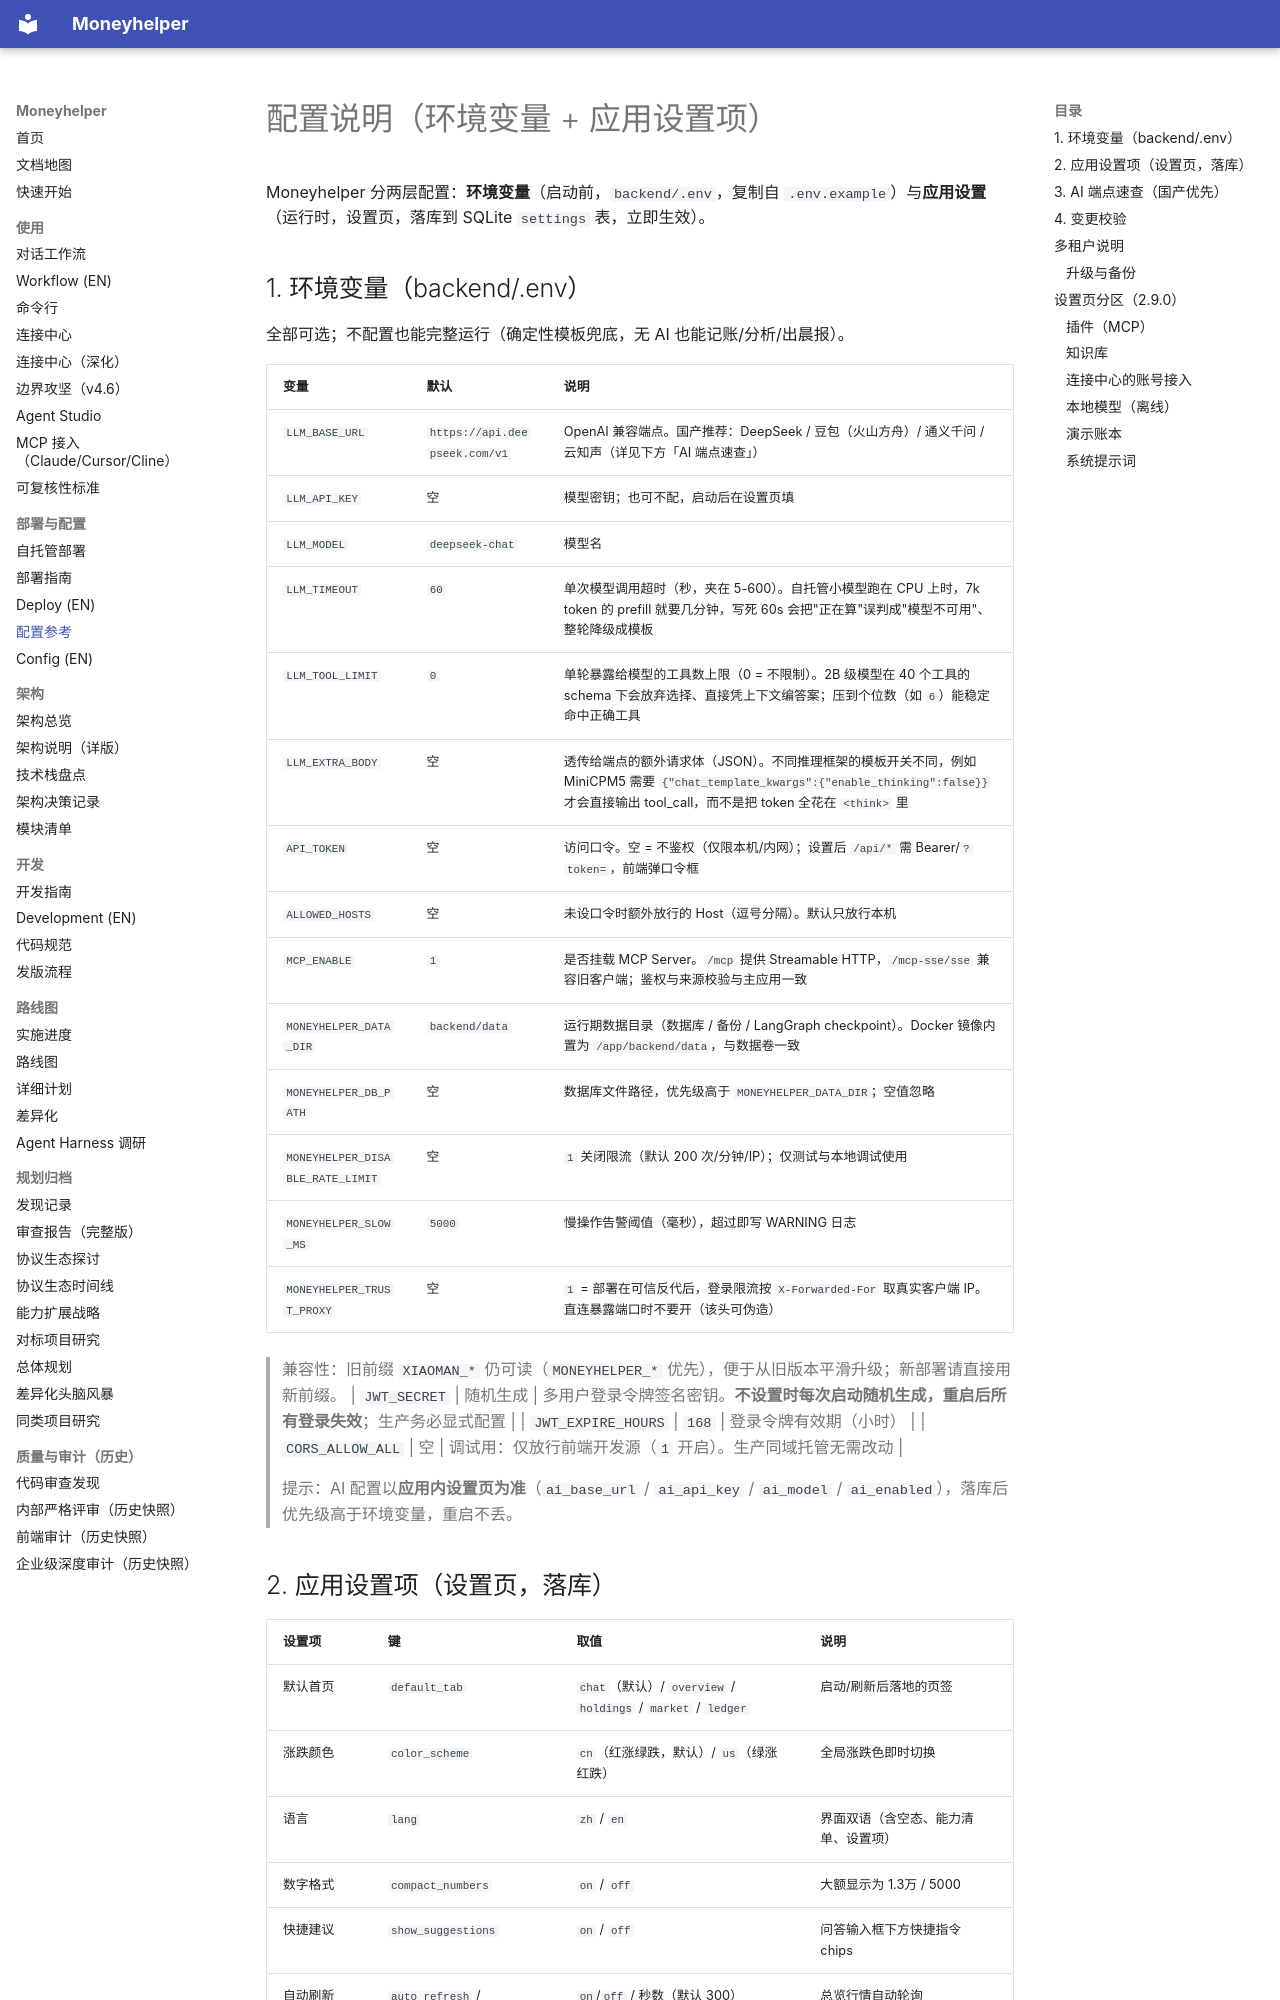

repository: badhope/moneyhelper · page: CONFIG/index.html · generator: mkdocs

# 配置说明（环境变量 + 应用设置项）

Moneyhelper 分两层配置：**环境变量**（启动前，`backend/.env`，复制自 `.env.example`）与**应用设置**（运行时，设置页，落库到 SQLite `settings` 表，立即生效）。

## 1. 环境变量（backend/.env）

全部可选；不配置也能完整运行（确定性模板兜底，无 AI 也能记账/分析/出晨报）。

| 变量 | 默认 | 说明 |
|---|---|---|
| `LLM_BASE_URL` | `https://api.deepseek.com/v1` | OpenAI 兼容端点。国产推荐：DeepSeek / 豆包（火山方舟）/ 通义千问 / 云知声（详见下方「AI 端点速查」） |
| `LLM_API_KEY` | 空 | 模型密钥；也可不配，启动后在设置页填 |
| `LLM_MODEL` | `deepseek-chat` | 模型名 |
| `LLM_TIMEOUT` | `60` | 单次模型调用超时（秒，夹在 5-600）。自托管小模型跑在 CPU 上时，7k token 的 prefill 就要几分钟，写死 60s 会把"正在算"误判成"模型不可用"、整轮降级成模板 |
| `LLM_TOOL_LIMIT` | `0` | 单轮暴露给模型的工具数上限（0 = 不限制）。2B 级模型在 40 个工具的 schema 下会放弃选择、直接凭上下文编答案；压到个位数（如 `6`）能稳定命中正确工具 |
| `LLM_EXTRA_BODY` | 空 | 透传给端点的额外请求体（JSON）。不同推理框架的模板开关不同，例如 MiniCPM5 需要 `{"chat_template_kwargs":{"enable_thinking":false}}` 才会直接输出 tool_call，而不是把 token 全花在 `<think>` 里 |
| `API_TOKEN` | 空 | 访问口令。空 = 不鉴权（仅限本机/内网）；设置后 `/api/*` 需 Bearer/`?token=`，前端弹口令框 |
| `ALLOWED_HOSTS` | 空 | 未设口令时额外放行的 Host（逗号分隔）。默认只放行本机 |
| `MCP_ENABLE` | `1` | 是否挂载 MCP Server。`/mcp` 提供 Streamable HTTP，`/mcp-sse/sse` 兼容旧客户端；鉴权与来源校验与主应用一致 |
| `MONEYHELPER_DATA_DIR` | `backend/data` | 运行期数据目录（数据库 / 备份 / LangGraph checkpoint）。Docker 镜像内置为 `/app/backend/data`，与数据卷一致 |
| `MONEYHELPER_DB_PATH` | 空 | 数据库文件路径，优先级高于 `MONEYHELPER_DATA_DIR`；空值忽略 |
| `MONEYHELPER_DISABLE_RATE_LIMIT` | 空 | `1` 关闭限流（默认 200 次/分钟/IP）；仅测试与本地调试使用 |
| `MONEYHELPER_SLOW_MS` | `5000` | 慢操作告警阈值（毫秒），超过即写 WARNING 日志 |
| `MONEYHELPER_TRUST_PROXY` | 空 | `1` = 部署在可信反代后，登录限流按 `X-Forwarded-For` 取真实客户端 IP。直连暴露端口时不要开（该头可伪造） |

> 兼容性：旧前缀 `XIAOMAN_*` 仍可读（`MONEYHELPER_*` 优先），便于从旧版本平滑升级；新部署请直接用新前缀。
| `JWT_SECRET` | 随机生成 | 多用户登录令牌签名密钥。**不设置时每次启动随机生成，重启后所有登录失效**；生产务必显式配置 |
| `JWT_EXPIRE_HOURS` | `168` | 登录令牌有效期（小时） |
| `CORS_ALLOW_ALL` | 空 | 调试用：仅放行前端开发源（`1` 开启）。生产同域托管无需改动 |

> 提示：AI 配置以**应用内设置页为准**（`ai_base_url` / `ai_api_key` / `ai_model` / `ai_enabled`），落库后优先级高于环境变量，重启不丢。
